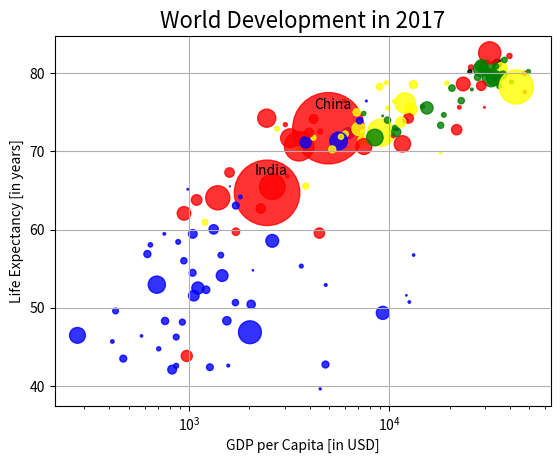

Python code for this plot:
import numpy as np
import matplotlib.pyplot as plt


def main():
    gdp_cap = [974.5803384, 5937.029525999999, 6223.367465, 4797.231267, 12779.37964, 34435.367439999995, 36126.4927, 29796.04834, 1391.253792, 33692.60508, 1441.284873, 3822.137084, 7446.298803, 12569.85177, 9065.800825, 10680.79282, 1217.032994, 430.0706916, 1713.778686, 2042.09524, 36319.23501, 706.016537, 1704.063724, 13171.63885, 4959.114854, 7006.580419, 986.1478792, 277.5518587, 3632.557798, 9645.06142, 1544.750112, 14619.222719999998, 8948.102923, 22833.30851, 35278.41874, 2082.4815670000003, 6025.374752000001, 6873.262326000001, 5581.180998, 5728.353514, 12154.08975, 641.3695236000001, 690.8055759, 33207.0844, 30470.0167, 13206.48452, 752.7497265, 32170.37442, 1327.60891, 27538.41188, 5186.050003, 942.6542111, 579.2317429999999, 1201.637154, 3548.3308460000003, 39724.97867, 18008.94444, 36180.78919, 2452.210407, 3540.651564, 11605.71449, 4471.061906, 40675.99635, 25523.2771, 28569.7197, 7320.880262000001, 31656.06806, 4519.461171, 1463.249282, 1593.06548, 23348.139730000003, 47306.98978, 10461.05868, 1569.331442, 414.5073415, 12057.49928, 1044.770126, 759.3499101, 12451.6558, 1042.581557, 1803.151496, 10956.99112, 11977.57496, 3095.7722710000003, 9253.896111, 3820.17523, 823.6856205, 944.0, 4811.060429, 1091.359778, 36797.93332, 25185.00911, 2749.320965, 619.6768923999999, 2013.977305, 49357.19017, 22316.19287, 2605.94758, 9809.185636, 4172.838464, 7408.905561, 3190.481016, 15389.924680000002, 20509.64777, 19328.70901, 7670.122558, 10808.47561, 863.0884639000001, 1598.435089, 21654.83194, 1712.472136, 9786.534714, 862.5407561000001, 47143.17964, 18678.31435, 25768.25759, 926.1410683, 9269.657808, 28821.0637, 3970.095407, 2602.394995, 4513.480643, 33859.74835, 37506.41907, 4184.548089, 28718.27684, 1107.482182, 7458.396326999999, 882.9699437999999, 18008.50924, 7092.923025, 8458.276384, 1056.380121, 33203.26128, 42951.65309, 10611.46299, 11415.80569, 2441.576404, 3025.349798, 2280.769906, 1271.211593, 469.70929810000007]
    life_exp = [43.828, 76.423, 72.301, 42.731, 75.32, 81.235, 79.829, 75.635, 64.062, 79.441, 56.728, 65.554, 74.852, 50.728, 72.39, 73.005, 52.295, 49.58, 59.723, 50.43, 80.653, 44.74100000000001, 50.651, 78.553, 72.961, 72.889, 65.152, 46.462, 55.322, 78.782, 48.328, 75.748, 78.273, 76.486, 78.332, 54.791, 72.235, 74.994, 71.33800000000001, 71.878, 51.57899999999999, 58.04, 52.947, 79.313, 80.657, 56.735, 59.448, 79.406, 60.022, 79.483, 70.259, 56.007, 46.388000000000005, 60.916, 70.19800000000001, 82.208, 73.33800000000001, 81.757, 64.69800000000001, 70.65, 70.964, 59.545, 78.885, 80.745, 80.546, 72.567, 82.603, 72.535, 54.11, 67.297, 78.623, 77.58800000000001, 71.993, 42.592, 45.678, 73.952, 59.443000000000005, 48.303, 74.241, 54.467, 64.164, 72.801, 76.195, 66.803, 74.543, 71.164, 42.082, 62.069, 52.906000000000006, 63.785, 79.762, 80.204, 72.899, 56.867, 46.859, 80.196, 75.64, 65.483, 75.53699999999999, 71.752, 71.421, 71.688, 75.563, 78.098, 78.74600000000001, 76.442, 72.476, 46.242, 65.528, 72.777, 63.062, 74.002, 42.568000000000005, 79.972, 74.663, 77.926, 48.159, 49.339, 80.941, 72.396, 58.556, 39.613, 80.884, 81.70100000000001, 74.143, 78.4, 52.517, 70.616, 58.42, 69.819, 73.923, 71.777, 51.542, 79.425, 78.242, 76.384, 73.747, 74.249, 73.422, 62.698, 42.38399999999999, 43.487]

    gdp_cap_np = np.array(gdp_cap)
    life_exp_np = np.array(life_exp)

    pop = [31.889923, 3.600523, 33.333216, 12.420476, 40.301927, 20.434176, 8.199783, 0.708573, 150.448339, 10.392226, 8.078314, 9.119152, 4.552198, 1.639131, 190.010647, 7.322858, 14.326203, 8.390505, 14.131858, 17.696293, 33.390141, 4.369038, 10.238807, 16.284741, 1318.683096, 44.22755, 0.71096, 64.606759, 3.80061, 4.133884, 18.013409, 4.493312, 11.416987, 10.228744, 5.46812, 0.496374, 9.319622, 13.75568, 80.264543, 6.939688, 0.551201, 4.906585, 76.511887, 5.23846, 61.083916, 1.454867, 1.688359, 82.400996, 22.873338, 10.70629, 12.572928, 9.947814, 1.472041, 8.502814, 7.483763, 6.980412, 9.956108, 0.301931, 1110.396331, 223.547, 69.45357, 27.499638, 4.109086, 6.426679, 58.147733, 2.780132, 127.467972, 6.053193, 35.610177, 23.301725, 49.04479, 2.505559, 3.921278, 2.012649, 3.193942, 6.036914, 19.167654, 13.327079, 24.821286, 12.031795, 3.270065, 1.250882, 108.700891, 2.874127, 0.684736, 33.757175, 19.951656, 47.76198, 2.05508, 28.90179, 16.570613, 4.115771, 5.675356, 12.894865, 135.031164, 4.627926, 3.204897, 169.270617, 3.242173, 6.667147, 28.674757, 91.077287, 38.518241, 10.642836, 3.942491, 0.798094, 22.276056, 8.860588, 0.199579, 27.601038, 12.267493, 10.150265, 6.144562, 4.553009, 5.447502, 2.009245, 9.118773, 43.997828, 40.448191, 20.378239, 42.292929, 1.133066, 9.031088, 7.554661, 19.314747, 23.174294, 38.13964, 65.068149, 5.701579, 1.056608, 10.276158, 71.158647, 29.170398, 60.776238, 301.139947, 3.447496, 26.084662, 85.262356, 4.018332, 22.211743, 11.746035, 12.311143]
    pop_np = np.array(pop)
    pop_np *= 2

    colors = ['red', 'green', 'blue', 'blue', 'yellow', 'black', 'green', 'red', 'red', 'green', 'blue', 'yellow', 'green', 'blue', 'yellow', 'green', 'blue', 'blue', 'red', 'blue', 'yellow', 'blue', 'blue', 'yellow', 'red', 'yellow', 'blue', 'blue', 'blue', 'yellow', 'blue', 'green', 'yellow', 'green', 'green', 'blue', 'yellow', 'yellow', 'blue', 'yellow', 'blue', 'blue', 'blue', 'green', 'green', 'blue', 'blue', 'green', 'blue', 'green', 'yellow', 'blue', 'blue', 'yellow', 'yellow', 'red', 'green', 'green', 'red', 'red', 'red', 'red', 'green', 'red', 'green', 'yellow', 'red', 'red', 'blue', 'red', 'red', 'red', 'red', 'blue', 'blue', 'blue', 'blue', 'blue', 'red', 'blue', 'blue', 'blue', 'yellow', 'red', 'green', 'blue', 'blue', 'red', 'blue', 'red', 'green', 'black', 'yellow', 'blue', 'blue', 'green', 'red', 'red', 'yellow', 'yellow', 'yellow', 'red', 'green', 'green', 'yellow', 'blue', 'green', 'blue', 'blue', 'red', 'blue', 'green', 'blue', 'red', 'green', 'green', 'blue', 'blue', 'green', 'red', 'blue', 'blue', 'green', 'green', 'red', 'red', 'blue', 'red', 'blue', 'yellow', 'blue', 'green', 'blue', 'green', 'yellow', 'yellow', 'yellow', 'red', 'red', 'red', 'blue', 'blue']
    
    plt.scatter(x = gdp_cap_np, y = life_exp_np, s = pop_np, c = colors, alpha = 0.8)

    plt.title("World Development in 2017", fontsize = 16)
    
    plt.xlabel("GDP per Capita [in USD]")
    plt.xticks([10**3, 10**4, 10**5],
               ["1k", "10k", "100k"])
    plt.xscale("log")

    plt.ylabel("Life Expectancy [in years]")

    plt.grid()

    plt.text(x = 2130, y = 67, s = "India")
    plt.text(x = 4230, y = 75.5, s = "China")

    plt.show()

    # The correct answer is A


if __name__ == "__main__":
    main()